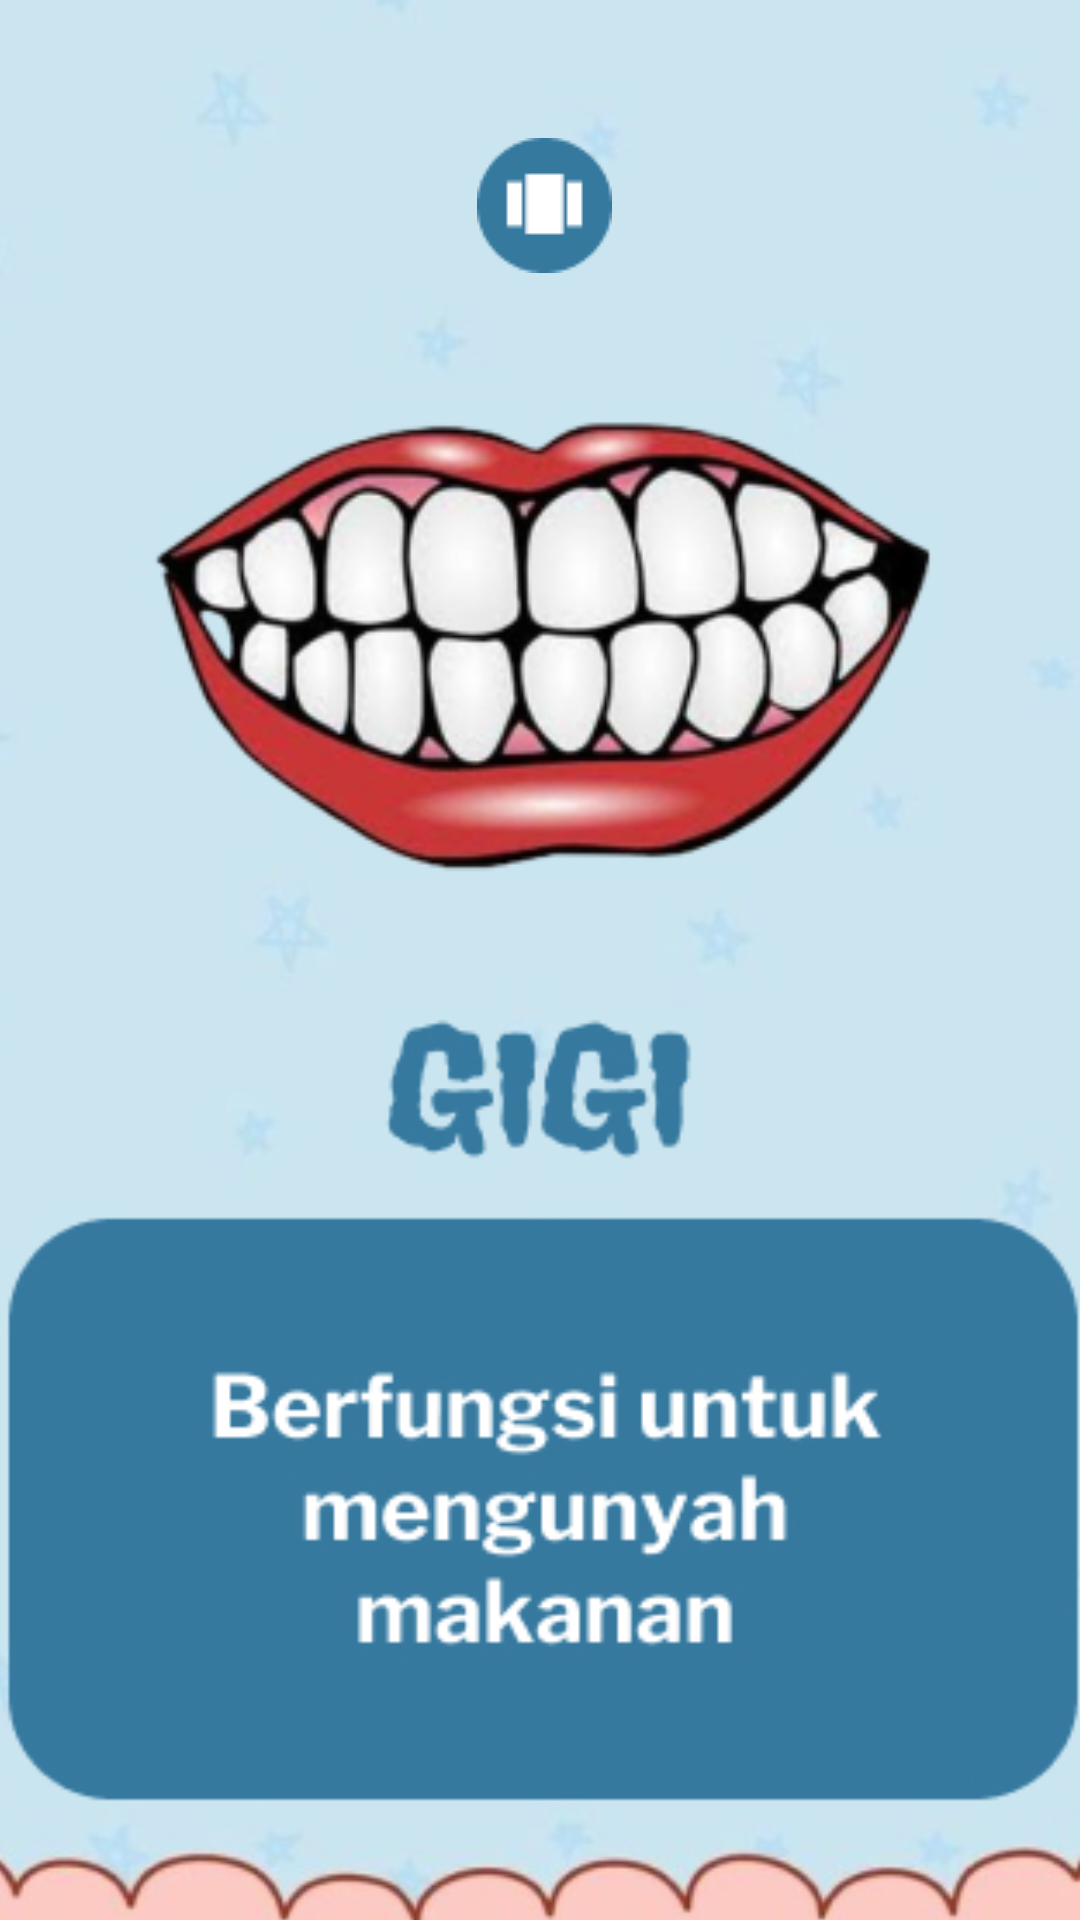

The Android layout XML behind this screen, and the referenced resources:
<!-- AndroidManifest.xml: application theme Theme.Kiddosfun7 -->
<!-- res/layout/activity_gigi2.xml -->
<?xml version="1.0" encoding="utf-8"?>
<androidx.constraintlayout.widget.ConstraintLayout xmlns:android="http://schemas.android.com/apk/res/android"
    xmlns:app="http://schemas.android.com/apk/res-auto"
    xmlns:tools="http://schemas.android.com/tools"
    android:layout_width="match_parent"
    android:layout_height="match_parent"
    tools:context="GigiActivity2">

    <ImageView
        android:id="@+id/imageView6"
        android:layout_width="415dp"
        android:layout_height="732dp"
        android:background="@drawable/background_giginew"
        app:layout_constraintBottom_toBottomOf="parent"
        app:layout_constraintEnd_toEndOf="parent"
        app:layout_constraintStart_toStartOf="parent"
        app:layout_constraintTop_toTopOf="parent" />

    <LinearLayout
        android:layout_width="392dp"
        android:layout_height="69dp"
        android:layout_marginTop="36dp"
        android:orientation="horizontal"
        app:layout_constraintEnd_toEndOf="parent"
        app:layout_constraintHorizontal_bias="0.473"
        app:layout_constraintStart_toStartOf="parent"
        app:layout_constraintTop_toTopOf="parent">

        <ImageButton
            android:id="@+id/btn_back"
            android:layout_width="wrap_content"
            android:layout_height="wrap_content"
            android:onClick="back"
            android:layout_weight="1"
            android:backgroundTint="#00FFFFFF"
            app:srcCompat="@drawable/btn_back"
            tools:ignore="SpeakableTextPresentCheck" />

        <ImageButton
            android:id="@+id/btn_stage1"
            android:layout_width="wrap_content"
            android:layout_height="wrap_content"
            android:onClick="stage"
            android:layout_weight="1"
            android:backgroundTint="#00FFFFFF"
            app:srcCompat="@drawable/btn_stage1"
            tools:ignore="SpeakableTextPresentCheck" />

        <ImageButton
            android:id="@+id/btn_next"
            android:layout_width="wrap_content"
            android:layout_height="wrap_content"
            android:onClick="next"
            android:layout_weight="1"
            android:backgroundTint="#00FFFFFF"
            app:srcCompat="@drawable/btn_next"
            tools:ignore="SpeakableTextPresentCheck" />
    </LinearLayout>

</androidx.constraintlayout.widget.ConstraintLayout>
<!-- resources referenced by this layout -->
<resources>
  <!-- drawable background_giginew: jpg bitmap (drawable, 103679 bytes) -->
  <!-- drawable btn_stage1: png bitmap (drawable, 934 bytes) -->
  <style name="Theme.Kiddosfun7" parent="Theme.MaterialComponents.DayNight.DarkActionBar">
          
          <item name="colorPrimary">@color/purple_500</item>
          <item name="colorPrimaryVariant">@color/purple_700</item>
          <item name="colorOnPrimary">@color/white</item>
          
          <item name="colorSecondary">@color/teal_200</item>
          <item name="colorSecondaryVariant">@color/teal_700</item>
          <item name="colorOnSecondary">@color/black</item>
          
          <item name="android:statusBarColor" tools:targetApi="l">?attr/colorPrimaryVariant</item>
          
      </style>
  <!-- not gathered from this repository: default colours our renderer supplied (Android Studio template values) -->
  <color name="purple_500">#FF6200EE</color>
  <color name="purple_700">#FF3700B3</color>
  <color name="teal_200">#FF03DAC5</color>
  <color name="teal_700">#FF018786</color>
  <color name="black">#FF000000</color>
  <color name="white">#FFFFFFFF</color>
</resources>
